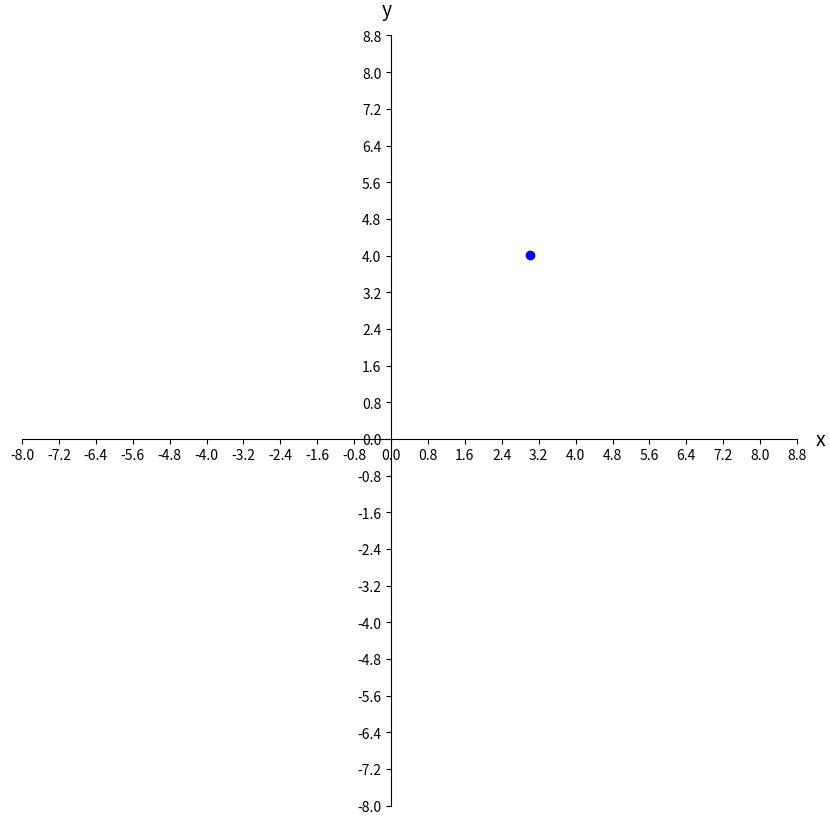

Here is the Python script that generated this plot:
######## Imports ####################
import numpy as np            
import matplotlib.pyplot as plot 
import math


######## Main Class ####################
class Point:
    # constructor, sets point to user coordinates, or default origin
    def __init__(self, x=0.0, y = 0.0):
        self.x = x
        self.y = y
    # getters:  get the x and y coordinates, returns a float
    def getX(self):
        return self.x
    def getY(self):
        return self.y

    # setters: set the x and y coordinates
    def setX (self, x):
        self.x = x
    def setY(self, y):       
        self.y = y 

    # distance to another point, p, returns a float
    def distanceToPoint(self, point):
        distance = math.sqrt(((point.x - self.x)**2)+((point.y - self.y)**2))
        return distance
        
    #distance to origin, returns a float
    def distanceToOrigin(self):
        distance = math.sqrt(((self.x)**2)+((self.y)**2))
        return distance

    #Plots point on a graph
    def plotPoint(self):
        graphScale = 20
        if(self.x > self.y):
            graphScale = self.x*2 
            tickScale = graphScale%10
        else: 
            graphScale = self.y*2
            tickScale = graphScale/10
        xMin, xMax, yMin, yMax = -abs(graphScale), graphScale, -abs(graphScale), graphScale
        
        fig, ax = plot.subplots(figsize=(10, 10))
        ax.scatter(self.x, self.y, c="b")

        ax.spines['bottom'].set_position('zero')
        ax.spines['left'].set_position('zero') 
        ax.spines['top'].set_visible(False)
        ax.spines['right'].set_visible(False)
        
        ax.set_xlabel('x', size=14, labelpad=-24, x=1.03)
        ax.set_ylabel('y', size=14, labelpad=-21, y=1.02, rotation=0)

        xTicks = np.arange(xMin, xMax+1, tickScale)
        yTicks = np.arange(yMin, yMax+1, tickScale)

        ax.set_xticks(xTicks[xTicks!= 0])
        ax.set_yticks(yTicks[yTicks != 0])

        plot.show()



    # return string representation of a point, i.e. coordinate pair (x,y)
    def __repr__(self):
        return "(" + str(self.x) + "," + str(self.y) + ")"
    #return override of the equality boolean operator (true if x1==x2, y1==y2)
    def __eq__(self,other):
        return ((self.x == other.x) and (self.y == other.y))

######## Line Class ####################
class Line:
    # constructor (default slope = 1 and intercept = 0)
    def __init__ (self, slope = 1.0, yIntercept =0.0 ,):
        self.slope = slope
        self.yIntercept = yIntercept

    # getters: return floats
    def getSlope (self):
        return self.slope
    def getYIntercept(self):
        return self.yIntercept

    # setters: returns floats
    def setSlope (self, slope):
        self.slope=slope
    def setYIntercept (self, yIntercept):
        self.yIntercept = yIntercept

    # determine if two lines are parallel, return boolean
    def isParrallel (self, other):
        return self.slope == other.slope

    # determine if two lines are perpendicular to each other, return boolean
    def isPerpendicular(self, other):
        return self.slope * other.slope == -1

    # determine if a point, p, is on the line return boolean
    def onLine(self, point):
        return point.y == self.slope * point.x + self.yIntercept

    # return string representation of the slope and intercept of a line, e.g.
    # slope: 1.0 intercept: 0.0
    def __repr__(self):
        return "Slope: " + str(self.slope) + " y-intercept: " + str(self.yIntercept)

    # return override of equality operator i.e. have the same slope, yint 
    def __eq__(self,other):
        return((self.slope == other.slope) and (self.yIntercept == other.yIntercept))





######## Test Code ####################
p1 = Point()
p1.setX(3)
p1.setY(4)
print("Point 1: ", p1)
print("Distance to origin: ", p1.distanceToOrigin())
p2 = Point(-1,-10)
print("p2 is at (", p2.getX(),",",p2.getY(),")")
print("Distance p1 to p2: ", p1.distanceToPoint(p2))
print("Does p1=p2? ", p1==p2)

l1=Line()
l1.setSlope(-2)
l1.setYIntercept(10)
print(l1)
l2=Line(0.5,-3)
print("Does l1 = l2?: ", l1==l2)
print("Are l1 and l2 parallel? ", l1.isParrallel(l2))
print("Are l1 and l2 perpendicular? ", l2.isPerpendicular(l1))
print("Is p1 on l1? ", l1.onLine(p1))
print("Is p2 on l2? ", l2.onLine(p2))

p1.plotPoint()